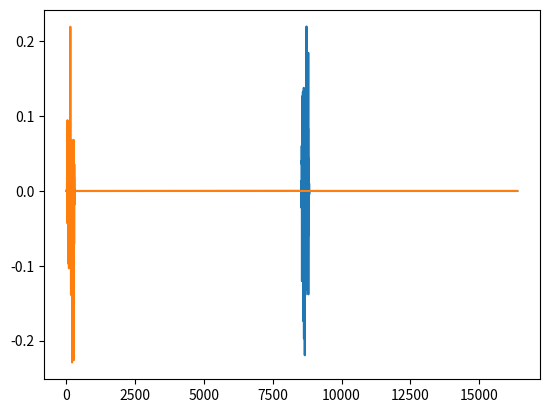
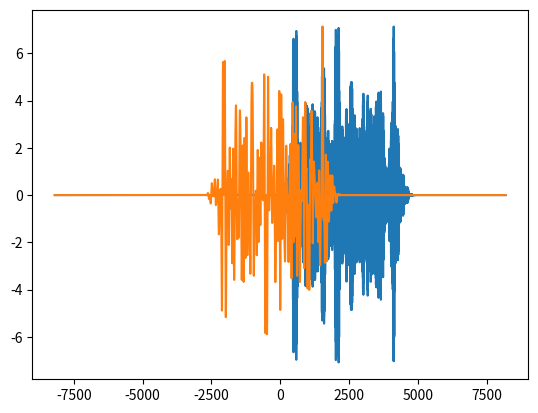

Write Python code to recreate these figures, in order. (Note: this script raises an exception after producing the figures.)
# This program performs a simulation for a radar system using Gabor Division signals.
# 
# 
import numpy as np
import scipy as sp
import matplotlib.pyplot as plt
import scipy.signal as sig
import scipy.fftpack as fft

pulse = "Gaussian"
# pulse = "Rectangular"

P = 1 # The number of blocks
N_t = 8 # the spreading factor of the time domain

N_f = 8 # the spreading factor of the frequency domain

N = 512 # The number of total time slots in a block
M = 32 # The number of total subcarriers

L = P * N * M # The length of the transmitted signal

Paths = 4 # The number of paths

# Generate the Gaussian waveform

if pulse == "Rectangular":
    g = np.ones( ( M, ) )
    g = np.pad( g,  [0,L-M], 'constant' )
elif pulse == "Gaussian":
    g = 2**(1/4)*np.exp( - np.pi*( np.arange(0, P * N * M, 1 )/M - P * N/2 )**2) # Gaussian waveform
    g = np.roll( g, -( ( P * N - 3 ) * M) // 2 )
print(g)
print( g.shape )

G = np.fft.fft(g.reshape( (P * N, M) ), axis=0)

print(np.abs(G))

# fig=plt.figure()
# plt.plot(g)
# plt.show()

# Generate the random binary data
X_tf = np.random.randint(0, 2, (P, N_t, N_f))*2-1 
print(X_tf[0])

X_tf = np.pad( X_tf, [(0,0),(0, N - N_t), (0, M - N_f)], 'constant')
X_tf = np.reshape( X_tf, (P*N, M))
X_tf = np.roll( X_tf, -( N_f//2 ), axis=1) # shift the frequency domain
# X is the symplectic Fourier transform 
print(X_tf)

X = np.fft.ifft( np.fft.fft( X_tf, axis = 0, n = P * N ), axis = 1, n = M ) 

S = X * G # Discrete Zak transform of s 
print(S.shape)

s = np.fft.ifft( S, axis = 0).flatten() # inverse discrete Zak transform
print(s)

# fig = plt.figure()
# plt.plot( np.real(s) )
# plt.show()


# additive white Gaussian noise
SNR_in_dB = 20
SNR = 10**(SNR_in_dB/10)
sigma =  np.linalg.norm(s) * np.sqrt( 1 / L / SNR / 2 )
#r = s + sigma * ( np.random.randn( L, ) + 1j * np.random.randn( L, ) )
r = s

# received signal
# add the delay and Doppler shift
t_d = np.random.randint( (N_t + 2) * M, ( N - N_t - 2) * M)
f_D = np.random.randint( - P * N * (M - N_f) // 2, P * N * (M - N_f) // 2)

print(t_d, f_D)

r = np.roll( r, t_d, axis = 0 )
R = np.fft.fft( r, axis = 0 )
R = np.roll( R, f_D, axis = 0 )
r = np.fft.ifft( R, axis = 0 )

fig = plt.figure()
plt.plot( np.arange(L), np.real( r ) )
plt.plot( np.arange(L), np.real( s ) ) 
plt.show()

S = np.fft.fft( s ) # overwrite S as the frequency domain representation of s 
S = np.fft.fftshift( S ) # shift the frequency domain 
R = np.fft.fft( r ) # overwrite R as the frequency domain representation of r
R = np.fft.fftshift( R ) # shift the frequency domain


fig = plt.figure()
plt.plot( np.arange(-L/2,L/2), np.real( R ) )
plt.plot( np.arange(-L/2,L/2), np.real( S ) ) 
plt.show()


# ambiguity function between r and s

circ_s = sp.linalg.circulant( s )
circ_s = circ_s[ :, 0 : N * M ]

r_s = r * np.conj( circ_s.T ) 
A = np.fft.fft( r_s, axis = 1 )

[t_d_est, f_D_est] = np.unravel_index( np.argmax( np.abs( A ) ), A.shape )

A_zoom = A[t_d_est - 2 * M//N_f : t_d_est + 2 * M//N_f, f_D_est -  2 * P*N//N_t : f_D_est + 2 * P * N//N_t ]

# fig=plt.figure()
# plt.imshow( np.abs(A.T), aspect = 'auto', cmap = 'jet' )
# plt.show()


# plot the ambiguity function
fig=plt.figure()
plt.imshow( np.abs(A_zoom.T), aspect = 'auto', cmap = 'jet' )
plt.show()

if f_D_est > L // 2:
    f_D_est = f_D_est - L

print( t_d_est, f_D_est )

